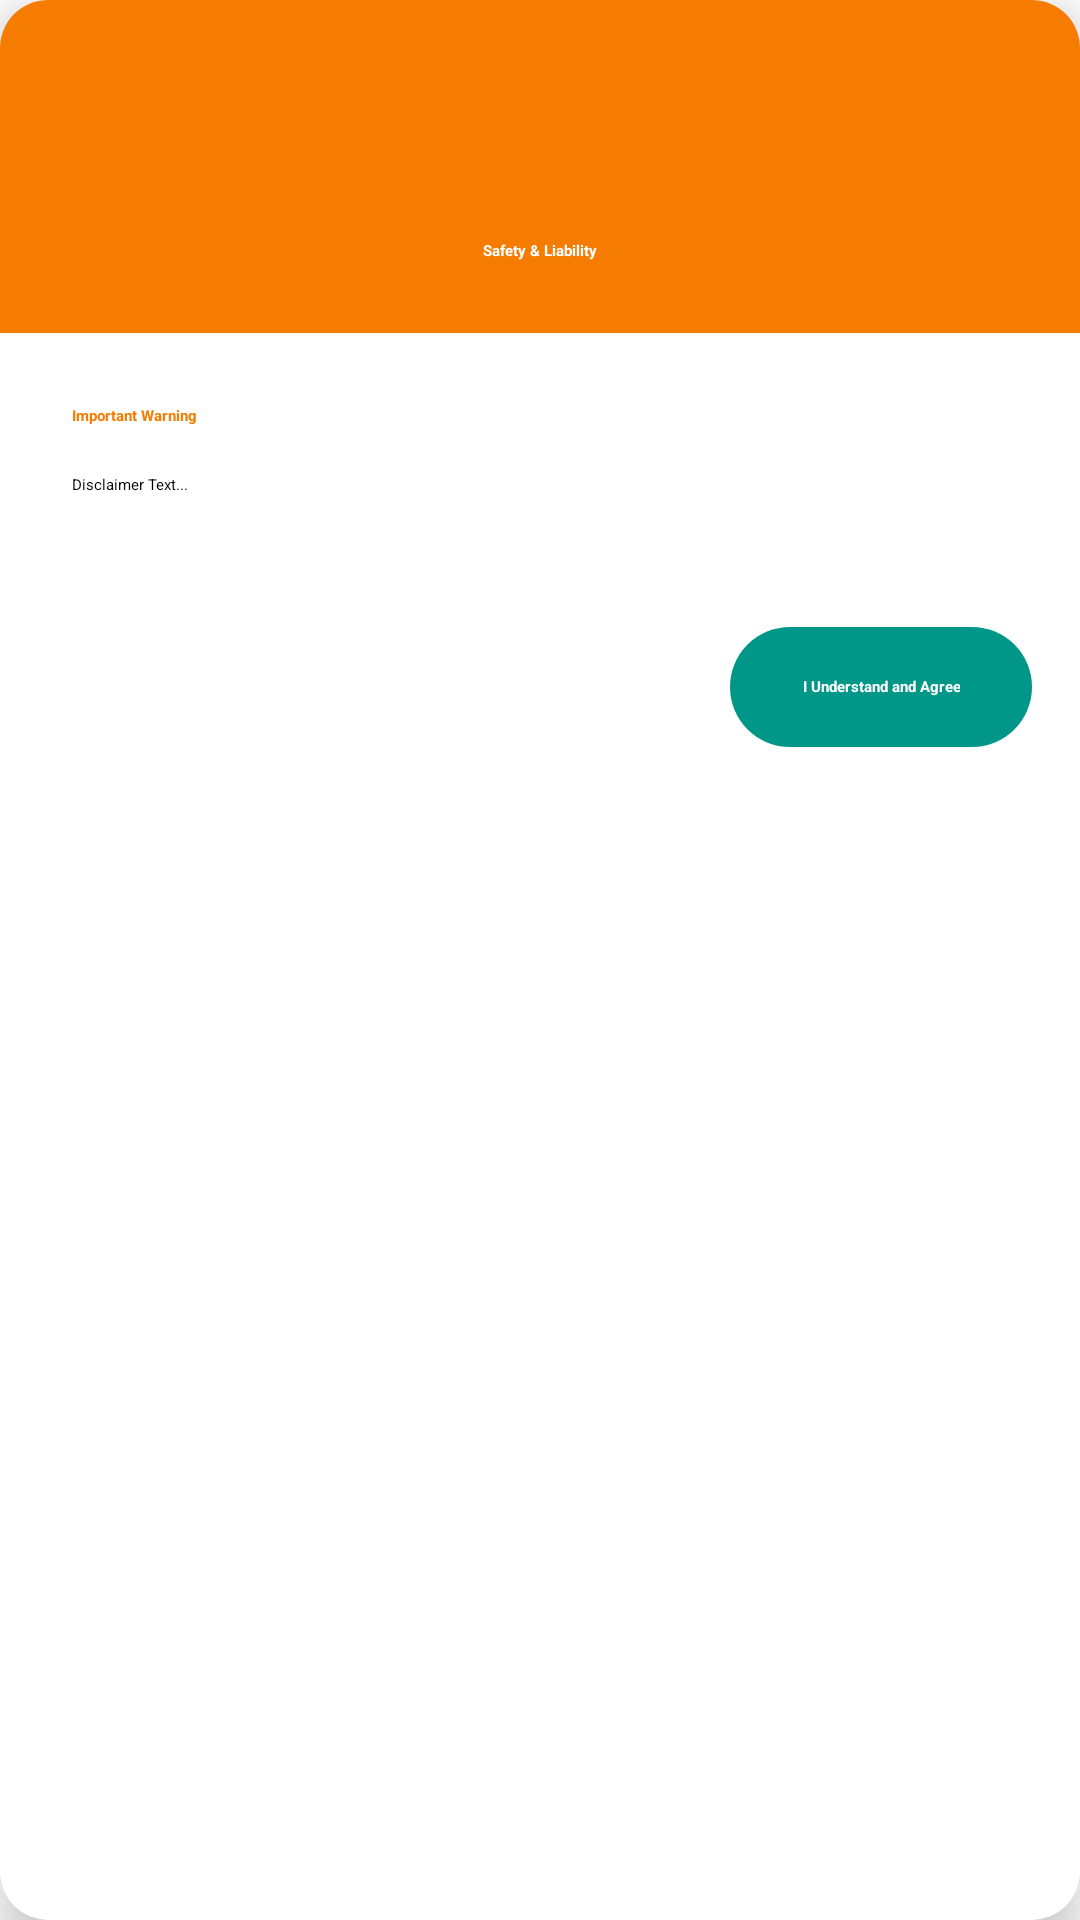

This screen was rendered from an Android layout file. Write that file and the resources it references.
<!-- AndroidManifest.xml: fallback theme Theme.MaterialComponents.DayNight.NoActionBar -->
<!-- res/layout/aa_dialog_safety_disclaimer.xml -->
<?xml version="1.0" encoding="utf-8"?>
<com.google.android.material.card.MaterialCardView xmlns:android="http://schemas.android.com/apk/res/android"
    xmlns:app="http://schemas.android.com/apk/res-auto"
    android:layout_width="match_parent"
    android:layout_height="wrap_content"
    app:cardCornerRadius="16dp"
    app:cardBackgroundColor="?attr/colorSurface"
    app:cardElevation="8dp">

    <LinearLayout
        android:layout_width="match_parent"
        android:layout_height="wrap_content"
        android:orientation="vertical">

        
        <LinearLayout
            android:layout_width="match_parent"
            android:layout_height="wrap_content"
            android:orientation="vertical"
            android:background="@color/aa_material_orange_700"
            android:padding="24dp"
            android:gravity="center">

            <ImageView
                android:layout_width="48dp"
                android:layout_height="48dp"
                app:srcCompat="@drawable/aa_ic_warning_white"
                app:tint="@android:color/white"/>
            <TextView
                android:layout_width="wrap_content"
                android:layout_height="wrap_content"
                android:text="@string/aa_disclaimer_title"
                android:textAppearance="?attr/textAppearanceHeadlineSmall"
                android:textColor="@android:color/white"
                android:textStyle="bold"
                android:layout_marginTop="8dp"/>
        </LinearLayout>

        
        <ScrollView
            android:layout_width="match_parent"
            android:layout_height="0dp"
            android:layout_weight="1"
            android:padding="24dp">

            <LinearLayout
                android:layout_width="match_parent"
                android:layout_height="wrap_content"
                android:orientation="vertical">

                <TextView
                    android:layout_width="match_parent"
                    android:layout_height="wrap_content"
                    android:text="@string/aa_disclaimer_header"
                    android:textAppearance="?attr/textAppearanceTitleMedium"
                    android:textColor="@color/aa_material_orange_700"
                    android:textStyle="bold"
                    android:layout_marginBottom="16dp"/>

                <TextView
                    android:id="@+id/aa_disclaimer_message"
                    android:layout_width="match_parent"
                    android:layout_height="wrap_content"
                    android:text="Disclaimer Text..."
                    android:textAppearance="?attr/textAppearanceBodyMedium"
                    android:textColor="?attr/colorOnSurface"
                    android:lineSpacingMultiplier="1.2"/>

            </LinearLayout>
        </ScrollView>

        
        <LinearLayout
            android:layout_width="match_parent"
            android:layout_height="wrap_content"
            android:padding="16dp"
            android:gravity="end"
            android:background="?attr/colorSurfaceVariant">

            <com.google.android.material.button.MaterialButton
                android:id="@+id/aa_btn_accept"
                style="@style/Widget.Material3.Button"
                android:layout_width="wrap_content"
                android:layout_height="wrap_content"
                android:text="@string/aa_disclaimer_accept"
                android:textColor="@android:color/white"
                app:backgroundTint="@color/aa_brand_teal"
                android:textStyle="bold"/>

        </LinearLayout>

    </LinearLayout>

</com.google.android.material.card.MaterialCardView>
<!-- resources referenced by this layout -->
<resources>
  <color name="aa_brand_teal">#009688</color>
  <color name="aa_material_orange_700">#f57c00</color>
  <string name="aa_disclaimer_accept">I Understand and Agree</string>
  <string name="aa_disclaimer_header">Important Warning</string>
  <string name="aa_disclaimer_title">Safety &amp; Liability</string>
</resources>
